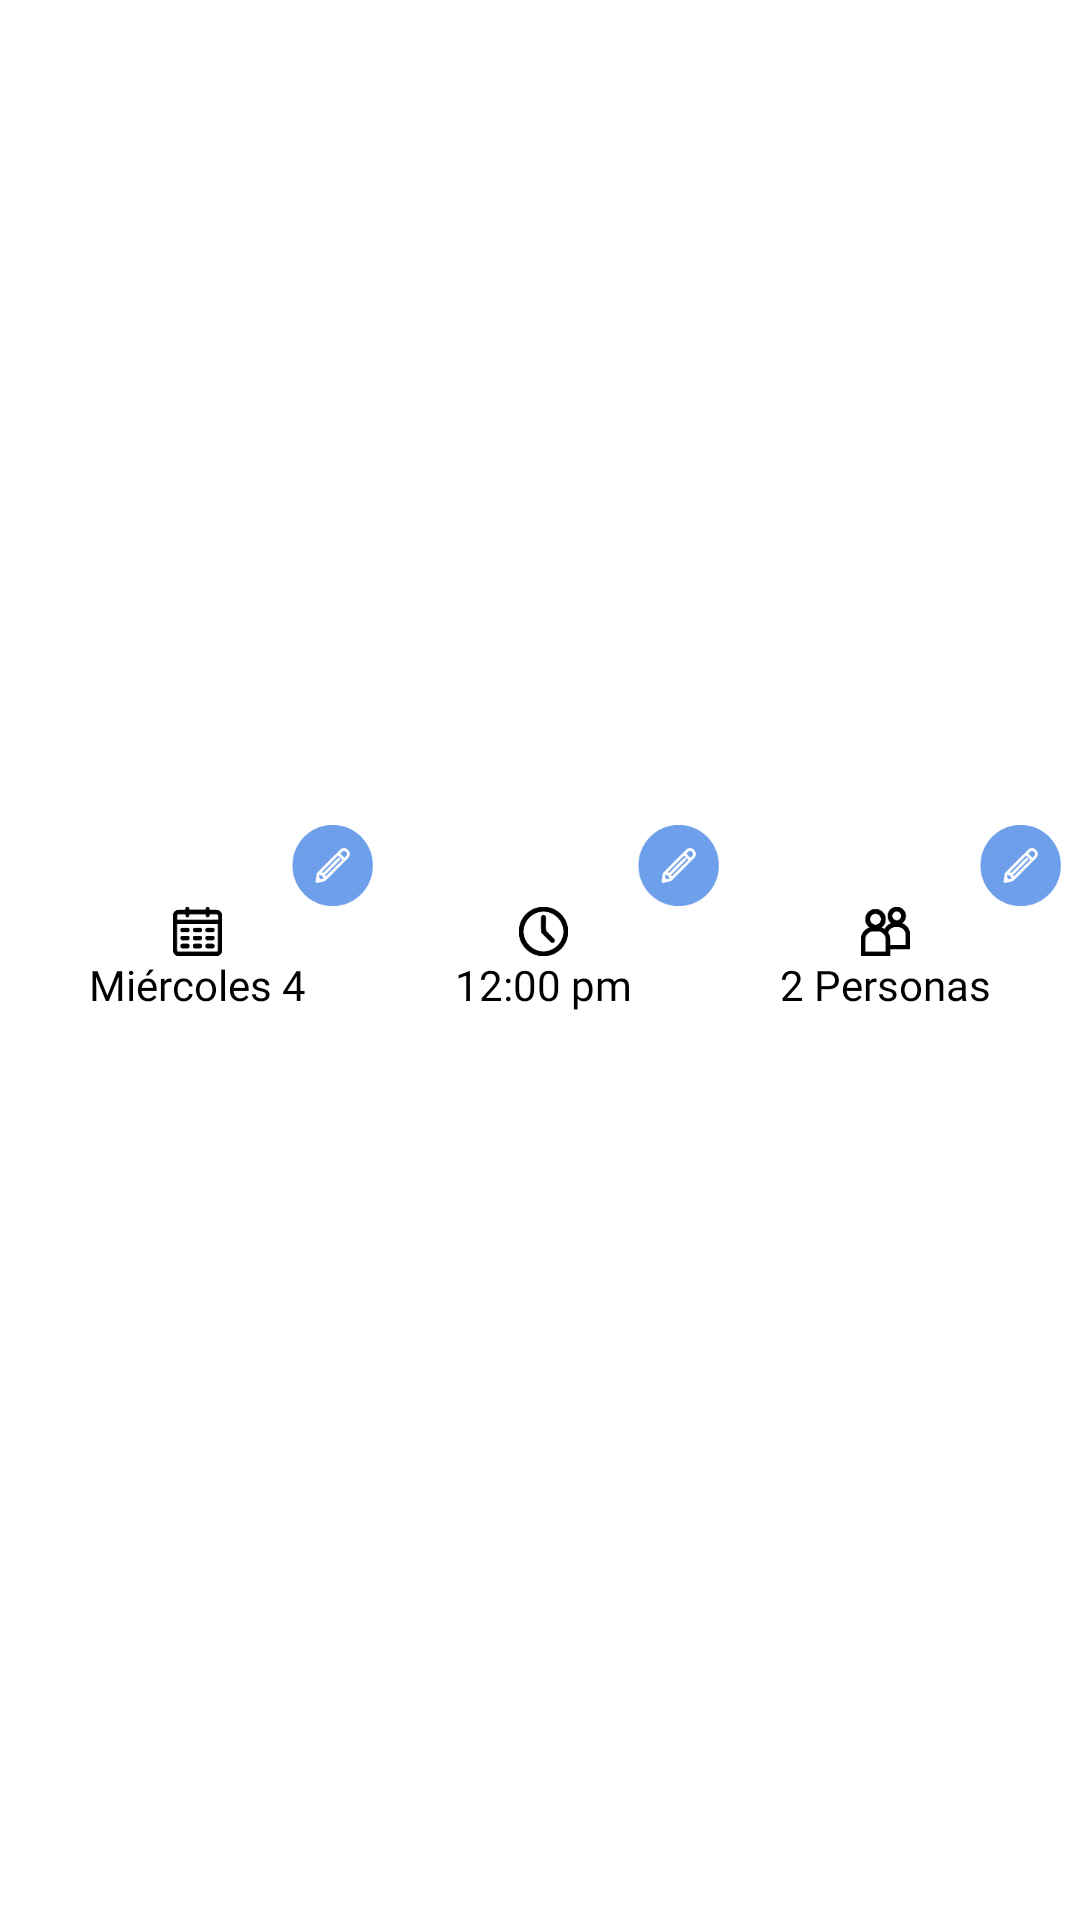

The Android layout XML behind this screen, and the referenced resources:
<!-- AndroidManifest.xml: application theme Theme.ExamenAndroid -->
<!-- res/layout/detalles_reserva.xml -->
<?xml version="1.0" encoding="utf-8"?>
<androidx.constraintlayout.widget.ConstraintLayout xmlns:android="http://schemas.android.com/apk/res/android"
    android:layout_width="match_parent"
    android:layout_height="match_parent"
    xmlns:app="http://schemas.android.com/apk/res-auto">

    <LinearLayout
        android:id="@+id/linear_reservas"
        android:layout_width="wrap_content"
        android:layout_height="wrap_content"
        android:orientation="vertical"
        android:background="@drawable/recuadro"
        android:paddingHorizontal="15dp"
        android:paddingVertical="20dp"
        app:layout_constraintStart_toStartOf="parent"
        app:layout_constraintEnd_toStartOf="@id/linear_reservas2"
        app:layout_constraintTop_toTopOf="parent"
        app:layout_constraintBottom_toBottomOf="parent">

        <ImageView
            android:layout_width="wrap_content"
            android:layout_height="wrap_content"
            android:src="@drawable/ic_calendario_reservation_black_2"
            android:layout_gravity="center"/>

        <TextView
            android:layout_width="wrap_content"
            android:layout_height="wrap_content"
            android:text="@string/texto_4"
            android:fontFamily="@font/sans_semibold"
            android:textColor="@color/black"/>
    </LinearLayout>

    <ImageView
        android:id="@+id/editor_1"
        android:layout_width="wrap_content"
        android:layout_height="wrap_content"
        android:src="@drawable/ic_circle_pencil_blue"
        app:layout_constraintCircle="@id/linear_reservas"
        app:layout_constraintCircleAngle="55"
        app:layout_constraintCircleRadius="55dp"
        app:layout_constraintStart_toStartOf="@id/linear_reservas"
        app:layout_constraintBottom_toBottomOf="@id/linear_reservas"/>

    <LinearLayout
        android:id="@+id/linear_reservas2"
        android:layout_width="wrap_content"
        android:layout_height="wrap_content"
        android:orientation="vertical"
        android:background="@drawable/recuadro"
        android:paddingHorizontal="20dp"
        android:paddingVertical="20dp"
        app:layout_constraintStart_toEndOf="@id/linear_reservas"
        app:layout_constraintEnd_toStartOf="@id/linear_reservas3"
        app:layout_constraintTop_toTopOf="parent"
        app:layout_constraintBottom_toBottomOf="parent">

        <ImageView
            android:layout_width="wrap_content"
            android:layout_height="wrap_content"
            android:src="@drawable/ic_relojito_reservation_black_2"
            android:layout_gravity="center"/>

        <TextView
            android:layout_width="wrap_content"
            android:layout_height="wrap_content"
            android:text="@string/texto_5"
            android:fontFamily="@font/sans_semibold"
            android:textColor="@color/black"/>
    </LinearLayout>

    <ImageView
        android:id="@+id/editor_2"
        android:layout_width="wrap_content"
        android:layout_height="wrap_content"
        android:src="@drawable/ic_circle_pencil_blue"
        app:layout_constraintCircle="@id/linear_reservas2"
        app:layout_constraintCircleAngle="55"
        app:layout_constraintCircleRadius="55dp"
        app:layout_constraintStart_toStartOf="@id/linear_reservas2"
        app:layout_constraintBottom_toBottomOf="@id/linear_reservas2" />

    <LinearLayout
        android:id="@+id/linear_reservas3"
        android:layout_width="wrap_content"
        android:layout_height="wrap_content"
        android:orientation="vertical"
        android:background="@drawable/recuadro"
        android:paddingHorizontal="15dp"
        android:paddingVertical="20dp"
        app:layout_constraintStart_toEndOf="@id/linear_reservas2"
        app:layout_constraintEnd_toEndOf="parent"
        app:layout_constraintTop_toTopOf="parent"
        app:layout_constraintBottom_toBottomOf="parent">

        <ImageView
            android:layout_width="wrap_content"
            android:layout_height="wrap_content"
            android:src="@drawable/ic_personas_reservation_black_2"
            android:layout_gravity="center"/>

        <TextView
            android:layout_width="wrap_content"
            android:layout_height="wrap_content"
            android:text="@string/texto_6"
            android:fontFamily="@font/sans_semibold"
            android:textColor="@color/black"/>
    </LinearLayout>

    <ImageView
        android:id="@+id/editor_3"
        android:layout_width="wrap_content"
        android:layout_height="wrap_content"
        android:src="@drawable/ic_circle_pencil_blue"
        app:layout_constraintCircle="@id/linear_reservas3"
        app:layout_constraintCircleAngle="55"
        app:layout_constraintCircleRadius="55dp"
        app:layout_constraintStart_toStartOf="@id/linear_reservas3"
        app:layout_constraintBottom_toBottomOf="@id/linear_reservas3" />

</androidx.constraintlayout.widget.ConstraintLayout>
<!-- resources referenced by this layout -->
<resources>
  <!-- drawable ic_calendario_reservation_black_2: png bitmap (drawable-hdpi, 568 bytes) -->
  <!-- drawable ic_circle_pencil_blue: png bitmap (drawable-hdpi, 1068 bytes) -->
  <!-- drawable ic_personas_reservation_black_2: png bitmap (drawable-hdpi, 579 bytes) -->
  <!-- drawable ic_relojito_reservation_black_2: png bitmap (drawable-hdpi, 599 bytes) -->
  <string name="texto_4">Miércoles 4</string>
  <string name="texto_5">12:00 pm</string>
  <string name="texto_6">2 Personas</string>
  <style name="Theme.ExamenAndroid" parent="Theme.MaterialComponents.DayNight.DarkActionBar">
          
          <item name="colorPrimary">#051FF6</item>
          <item name="colorPrimaryVariant">@color/purple_700</item>
          <item name="colorOnPrimary">@color/white</item>
          
          <item name="colorSecondary">@color/teal_200</item>
          <item name="colorSecondaryVariant">@color/teal_700</item>
          <item name="colorOnSecondary">@color/black</item>
          
          <item name="android:statusBarColor" tools:targetApi="l">?attr/colorPrimaryVariant</item>
          
          <item name="windowNoTitle">true</item>
          <item name="windowActionBar">false</item>
      </style>
  <!-- not gathered from this repository: default colours our renderer supplied (Android Studio template values) -->
  <color name="purple_700">#FF3700B3</color>
  <color name="teal_200">#FF03DAC5</color>
  <color name="teal_700">#FF018786</color>
  <color name="black">#FF000000</color>
  <color name="white">#FFFFFFFF</color>
</resources>
